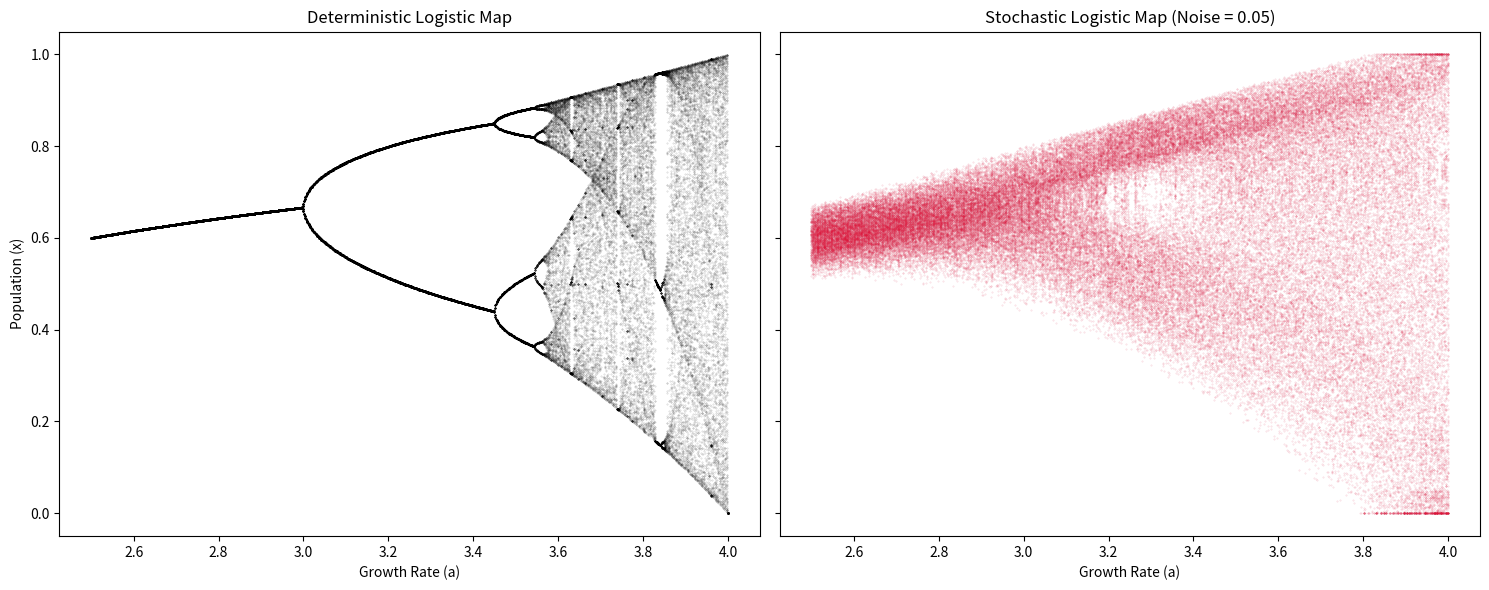

Python code for this plot:
import numpy as np
import matplotlib.pyplot as plt

def logistic_map(a, x, noise_level=0):
    noise = np.random.uniform(-noise_level, noise_level)
    next_x = a * x * (1 - x) + noise
    return np.clip(next_x, 0, 1)  # Keep x within [0, 1]

def simulate_bifurcation(min_a=2.5, max_a=4.0, n_a=1000, n_steps=1000, noise=0):
    last_n = 100
    a_values = np.linspace(min_a, max_a, n_a)
    x_results = []
    a_results = []

    for a in a_values:
        x = 0.5
        for i in range(n_steps):
            x = logistic_map(a, x, noise_level=noise)
            if i >= (n_steps - last_n):
                x_results.append(x)
                a_results.append(a)
    
    return a_results, x_results

min_a=2.5
max_a=4.0
noise=0.05

# Generate data
a_clean, x_clean = simulate_bifurcation(min_a=min_a, max_a=max_a, noise=0)
a_noisy, x_noisy = simulate_bifurcation(min_a=min_a, max_a=max_a, noise=noise)

# Plotting
fig, (ax1, ax2) = plt.subplots(1, 2, figsize=(15, 6), sharey=True)

ax1.scatter(a_clean, x_clean, s=0.1, color='black', alpha=0.2)
ax1.set_title("Deterministic Logistic Map")
ax1.set_xlabel("Growth Rate (a)")
ax1.set_ylabel("Population (x)")

ax2.scatter(a_noisy, x_noisy, s=0.1, color='crimson', alpha=0.2)
ax2.set_title(f"Stochastic Logistic Map (Noise = {noise})")
ax2.set_xlabel("Growth Rate (a)")

plt.tight_layout()
plt.show()
